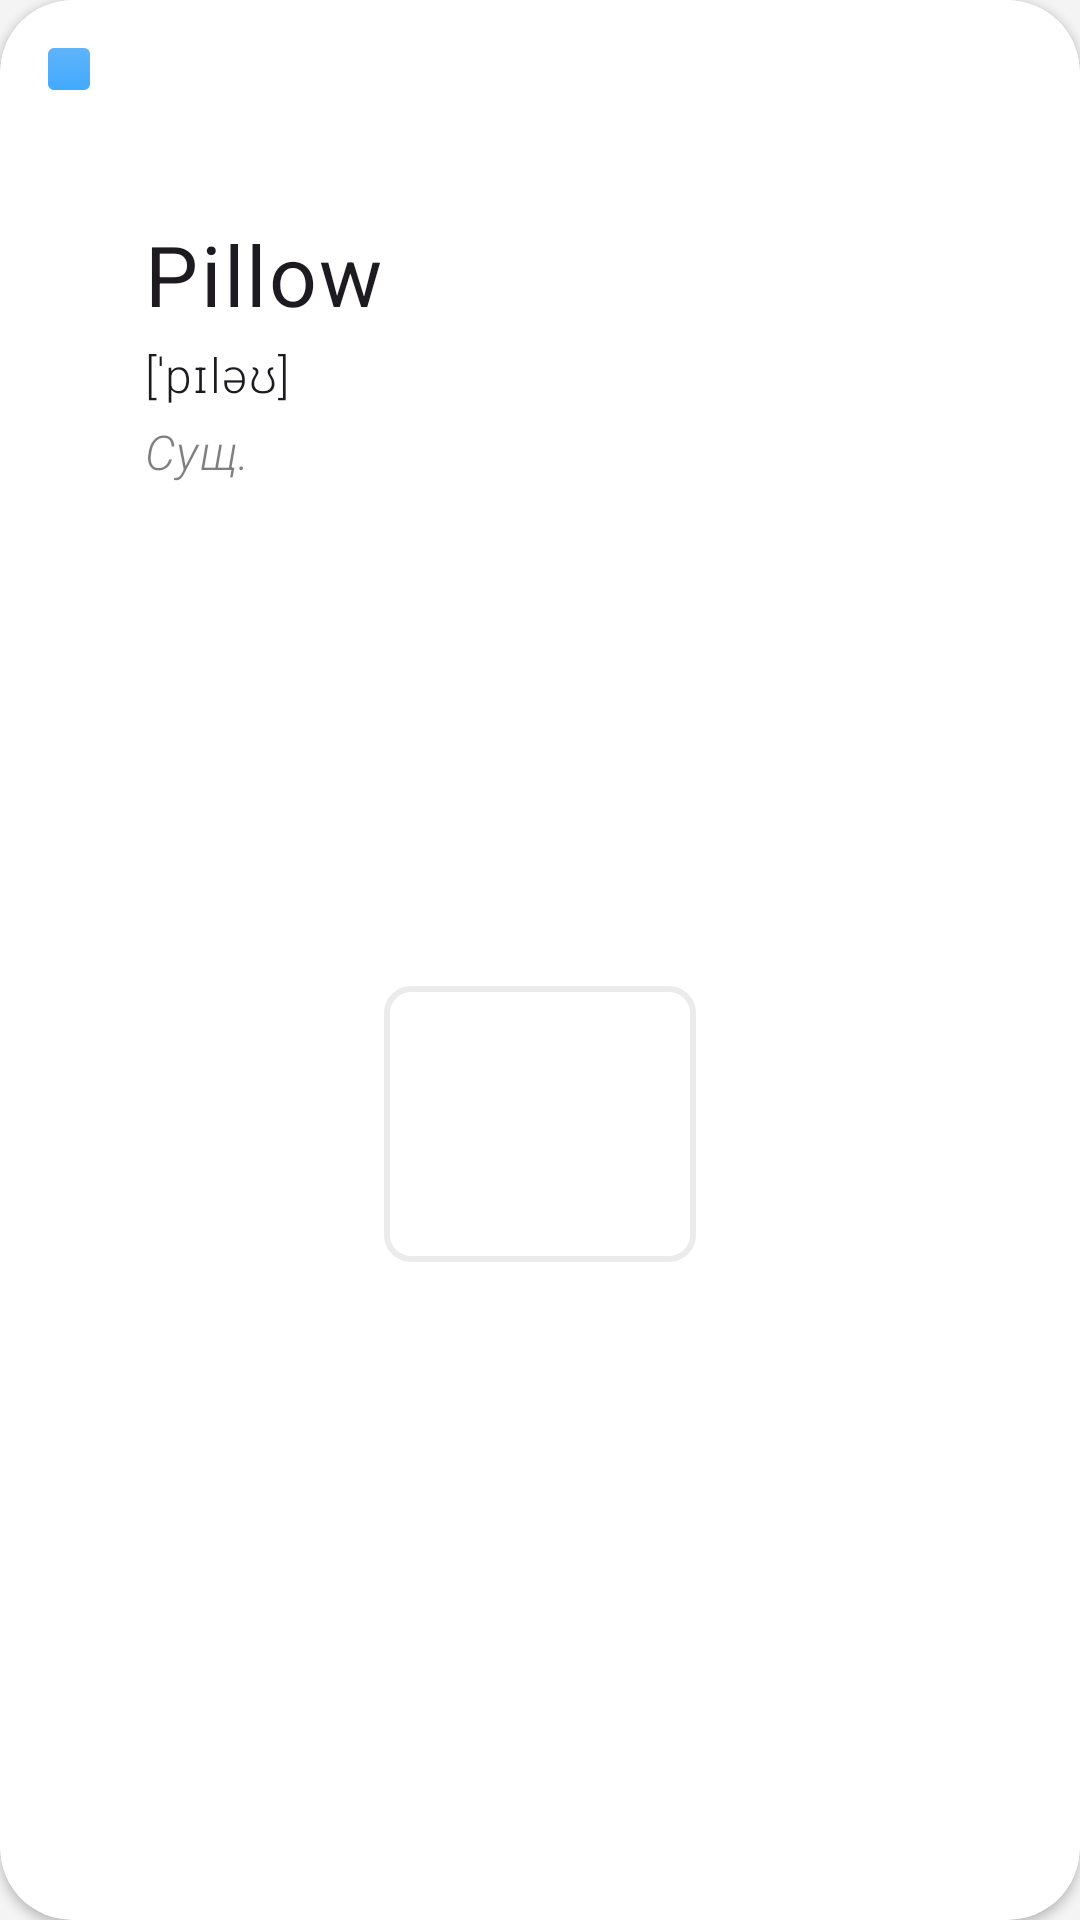

Layout XML and referenced resources for this Android screen:
<!-- AndroidManifest.xml: application theme Theme.TLearn -->
<!-- res/layout/layout_card_hidden_direct.xml -->
<?xml version="1.0" encoding="utf-8"?>
<androidx.cardview.widget.CardView
    xmlns:android="http://schemas.android.com/apk/res/android"
    xmlns:tools="http://schemas.android.com/tools"
    android:layout_width="match_parent"
    android:layout_height="match_parent"
    app:cardCornerRadius="24dp"
    xmlns:app="http://schemas.android.com/apk/res-auto">

    <androidx.constraintlayout.widget.ConstraintLayout
        android:layout_width="match_parent"
        android:layout_height="match_parent">

        <View
            android:id="@+id/ic_word_status"
            android:layout_width="14dp"
            android:layout_height="14dp"
            android:layout_marginStart="16dp"
            android:layout_marginTop="16dp"
            android:background="@drawable/ic_status_new_word"
            app:layout_constraintStart_toStartOf="parent"
            app:layout_constraintTop_toTopOf="parent" />

        <TextView
            android:id="@+id/tv_word_status"
            style="@style/TLearn.Card.WordStatus"
            android:layout_width="wrap_content"
            android:layout_height="wrap_content"
            android:layout_marginStart="18dp"
            app:layout_constraintBottom_toBottomOf="@+id/ic_word_status"
            app:layout_constraintStart_toEndOf="@+id/ic_word_status"
            app:layout_constraintTop_toTopOf="@+id/ic_word_status"
            tools:text="Новое слово" />

        <include
            layout="@layout/layout_word_block"
            android:layout_width="0dp"
            android:layout_height="wrap_content"
            android:layout_marginTop="40dp"
            android:layout_marginEnd="24dp"
            app:layout_constraintEnd_toEndOf="parent"
            app:layout_constraintStart_toStartOf="@+id/tv_word_status"
            app:layout_constraintTop_toBottomOf="@+id/tv_word_status" />

        <ImageButton
            android:id="@+id/btn_show_translation"
            android:layout_width="wrap_content"
            android:layout_height="wrap_content"
            android:background="@drawable/btn_show_translation"
            app:layout_constraintBottom_toBottomOf="parent"
            app:layout_constraintEnd_toEndOf="parent"
            app:layout_constraintStart_toStartOf="parent"
            app:layout_constraintTop_toTopOf="parent"
            app:layout_constraintVertical_bias="0.6"
            app:srcCompat="@drawable/ic_outline_eye"
            app:tint="?android:attr/textColorPrimary" />

    </androidx.constraintlayout.widget.ConstraintLayout>
</androidx.cardview.widget.CardView>
<!-- res/layout/layout_word_block.xml (included above) -->
<?xml version="1.0" encoding="utf-8"?>
<LinearLayout xmlns:android="http://schemas.android.com/apk/res/android"
    xmlns:tools="http://schemas.android.com/tools"
    android:layout_width="match_parent"
    android:layout_height="match_parent"
    android:orientation="vertical">

    <TextView
        android:id="@+id/tv_word"
        style="@style/Theme.TLearn.Card.Word"
        android:layout_width="match_parent"
        android:layout_height="wrap_content"
        android:hyphenationFrequency="normal"
        tools:text="Pillow" />

    <TextView
        android:id="@+id/tv_word_transcription"
        style="@style/Theme.TLearn.Card.WordTranscription"
        android:layout_width="match_parent"
        android:layout_height="wrap_content"
        android:layout_marginTop="4dp"
        android:hyphenationFrequency="normal"
        tools:text="[ˈpɪləʊ]" />

    <TextView
        android:id="@+id/tv_word_type"
        style="@style/Theme.TLearn.Card.WordType"
        android:layout_width="match_parent"
        android:layout_height="wrap_content"
        android:layout_marginTop="4dp"
        android:hyphenationFrequency="normal"
        tools:text="Сущ." />

</LinearLayout>
<!-- resources referenced by this layout -->
<resources>
  <!-- drawable btn_show_translation (drawable) -->
  <?xml version="1.0" encoding="utf-8"?>
  <shape xmlns:android="http://schemas.android.com/apk/res/android"
      android:shape="rectangle">
  
      <size
          android:width="104dp"
          android:height="92dp"/>
  
      <corners
          android:radius="8dp"/>
  
      <stroke
          android:color="@color/gray_8"
          android:width="2dp"/>
  
      <solid
          android:color="@android:color/transparent" />
  </shape>
  <!-- drawable ic_status_new_word (drawable) -->
  <?xml version="1.0" encoding="utf-8"?>
  <shape xmlns:android="http://schemas.android.com/apk/res/android"
      android:shape="rectangle">
      <corners
          android:radius="2dp"/>
  
      <gradient
          android:type="linear"
          android:startColor="#42AAFF"
          android:endColor="#5FB4FA"
          android:angle="90"/>
  
      <size
          android:width="12dp"
          android:height="12dp" />
  
  </shape>
  <style name="Theme.TLearn.Card.Word" parent="@style/TextAppearance.Material3.BodyLarge">
          <item name="android:textSize">28sp</item>
      </style>
  <style name="Theme.TLearn.Card.WordTranscription" parent="@style/TextAppearance.Material3.BodyLarge">
          <item name="fontFamily">sans-serif-light</item>
      </style>
  <style name="Theme.TLearn.Card.WordType" parent="@style/TextAppearance.Material3.BodyLarge">
          <item name="fontFamily">sans-serif-light</item>
          <item name="android:textColor">@color/gray_50</item>
          <item name="android:textStyle">italic</item>
      </style>
  <style name="Theme.TLearn" parent="Theme.Material3.DayNight">
          
          <item name="colorPrimary">@color/purple_500</item>
          <item name="colorPrimaryVariant">@color/purple_700</item>
          <item name="colorOnPrimary">@color/white</item>
          
          <item name="colorSecondary">@color/teal_200</item>
          <item name="colorSecondaryVariant">@color/teal_700</item>
          <item name="colorOnSecondary">@color/black</item>
          
          <item name="android:statusBarColor">?attr/colorPrimaryVariant</item>
          
          <item name="android:windowBackground">@color/light_gray</item>
          <item name="actionBarStyle">@style/Theme.TLearn.ActionBar</item>
      </style>
  <color name="gray_8">#14000000</color>
  <color name="gray_50">#80000000</color>
  <color name="purple_500">#FF6200EE</color>
  <color name="purple_700">#FF3700B3</color>
  <color name="white">#FFFFFFFF</color>
  <color name="teal_200">#FF03DAC5</color>
  <color name="teal_700">#FF018786</color>
  <color name="black">#FF000000</color>
  <color name="light_gray">#f4f4f4</color>
  <style name="Theme.TLearn.ActionBar" parent="Widget.Material3.ActionBar.Solid">
          <item name="background">@color/white</item>
      </style>
</resources>
